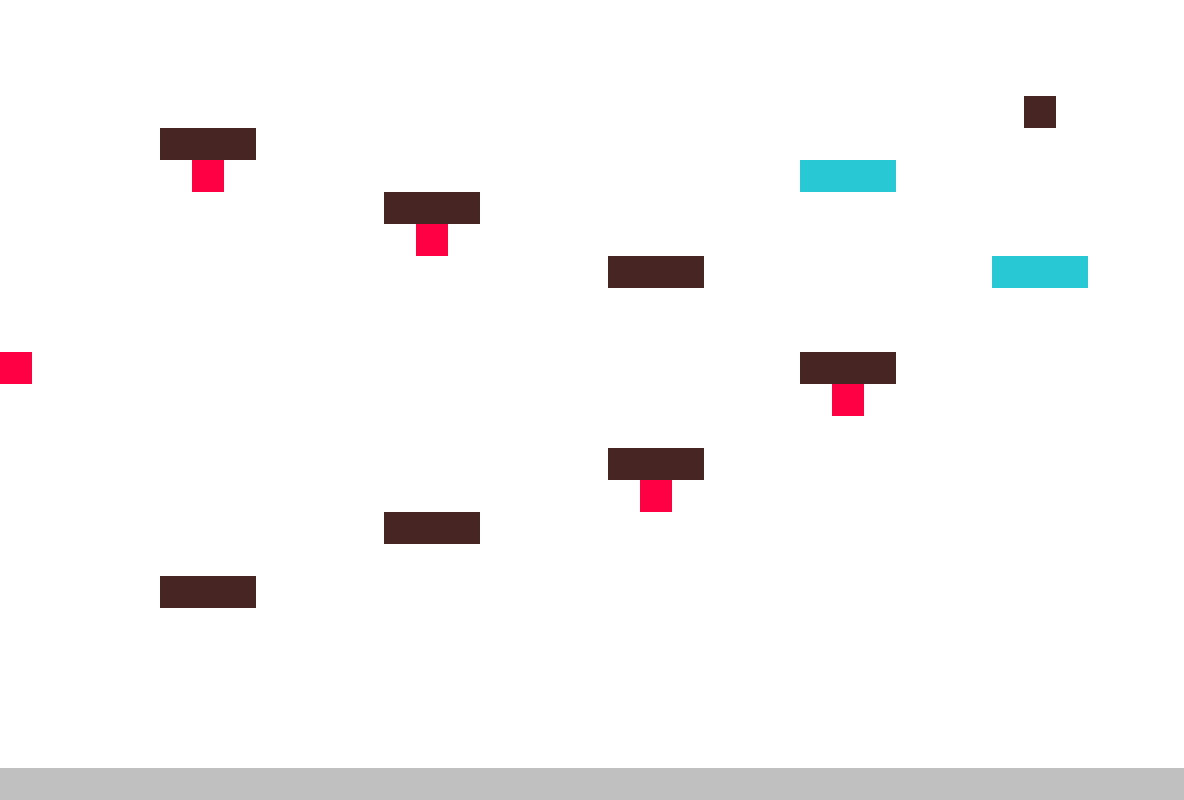

The data file committed next to this chart (first rows):
0, 0, 0, 0, 0, 0, 0, 0, 0, 0, 0, 0, 0, 0, 0, 0, 0, 0, 0, 0, 0, 0, 0, 0
0, 0, 0, 0, 0, 0, 0, 0, 0, 0, 0, 0, 0, 0, 0, 0, 0, 0, 0, 0, 0, 0, 0, 0
0, 0, 0, 0, 0, 0, 0, 0, 0, 0, 0, 0, 0, 0, 0, 0, 0, 0, 0, 0, 0, 0, 0, 0
0, 0, 0, 0, 0, 0, 0, 0, 0, 0, 0, 0, 0, 0, 0, 0, 0, 0, 0, 0, 0, 0, 0, 0
0, 0, 0, 0, 0, 1, 1, 1, 0, 0, 0, 0, 0, 0, 0, 0, 0, 0, 0, 0, 0, 0, 0, 0
0, 0, 0, 0, 0, 0, 4, 0, 0, 0, 0, 0, 0, 0, 0, 0, 0, 0, 0, 0, 0, 0, 0, 0
0, 0, 0, 0, 0, 0, 0, 0, 0, 0, 0, 0, 1, 1, 1, 0, 0, 0, 0, 0, 0, 0, 0, 0
0, 0, 0, 0, 0, 0, 0, 0, 0, 0, 0, 0, 0, 4, 0, 0, 0, 0, 0, 0, 0, 0, 0, 0
0, 0, 0, 0, 0, 0, 0, 0, 0, 0, 0, 0, 0, 0, 0, 0, 0, 0, 0, 1, 1, 1, 0, 0
0, 0, 0, 0, 0, 0, 0, 0, 0, 0, 0, 0, 0, 0, 0, 0, 0, 0, 0, 0, 0, 0, 0, 0
0, 0, 0, 0, 0, 0, 0, 0, 0, 0, 0, 0, 0, 0, 0, 0, 0, 0, 0, 0, 0, 0, 0, 0
4, 0, 0, 0, 0, 0, 0, 0, 0, 0, 0, 0, 0, 0, 0, 0, 0, 0, 0, 0, 0, 0, 0, 0
0, 0, 0, 0, 0, 0, 0, 0, 0, 0, 0, 0, 0, 0, 0, 0, 0, 0, 0, 0, 0, 0, 0, 0
0, 0, 0, 0, 0, 0, 0, 0, 0, 0, 0, 0, 0, 0, 0, 0, 0, 0, 0, 0, 0, 0, 0, 0
0, 0, 0, 0, 0, 0, 0, 0, 0, 0, 0, 0, 0, 0, 0, 0, 0, 0, 0, 1, 1, 1, 0, 0
0, 0, 0, 0, 0, 0, 0, 0, 0, 0, 0, 0, 0, 0, 0, 0, 0, 0, 0, 0, 4, 0, 0, 0
0, 0, 0, 0, 0, 0, 0, 0, 0, 0, 0, 0, 1, 1, 1, 0, 0, 0, 0, 0, 0, 0, 0, 0
0, 0, 0, 0, 0, 0, 0, 0, 0, 0, 0, 0, 0, 0, 0, 0, 0, 0, 0, 0, 0, 0, 0, 0
0, 0, 0, 0, 0, 1, 1, 1, 0, 0, 0, 0, 0, 0, 0, 0, 0, 0, 0, 0, 0, 0, 0, 0
0, 0, 0, 0, 0, 0, 0, 0, 0, 0, 0, 0, 0, 0, 0, 0, 0, 0, 0, 0, 0, 0, 0, 0
0, 0, 0, 0, 0, 0, 0, 0, 0, 0, 0, 0, 0, 0, 0, 0, 0, 0, 0, 0, 0, 0, 0, 0
0, 0, 0, 0, 0, 0, 0, 0, 0, 0, 0, 0, 0, 0, 0, 0, 0, 0, 0, 0, 0, 0, 0, 0
0, 0, 0, 0, 0, 0, 0, 0, 0, 0, 0, 0, 0, 0, 0, 0, 0, 0, 0, 0, 0, 0, 0, 0
0, 0, 0, 0, 0, 0, 0, 0, 0, 0, 0, 0, 0, 0, 0, 0, 0, 0, 0, 0, 0, 0, 0, 0
2, 2, 2, 2, 2, 2, 2, 2, 2, 2, 2, 2, 2, 2, 2, 2, 2, 2, 2, 2, 2, 2, 2, 2
